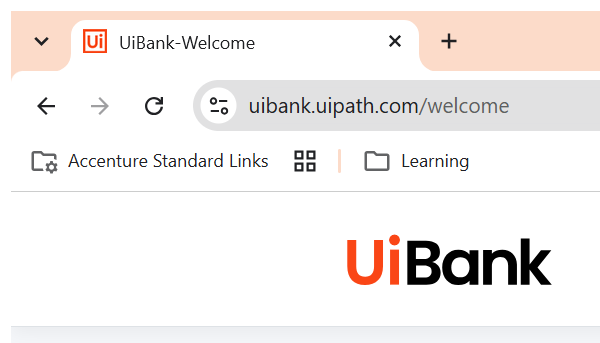
Task: Robotic Enterprise Framework Template for DataTable
Workflow: Process

Step 1: Attach Browser - UiBank in window '*UiBank*' (chrome.exe)

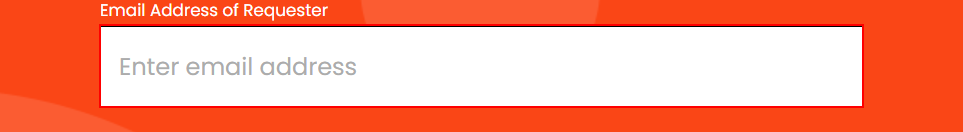
Step 2: type [str_EmailAddress] into the text box 'email'

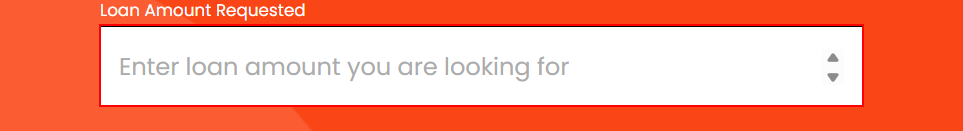
Step 3: type [int_LoanAmount.ToString] into the text box 'amount'

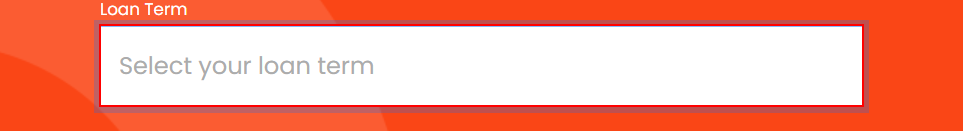
Step 4: select [int_Term.ToString] in the drop-down 'term'

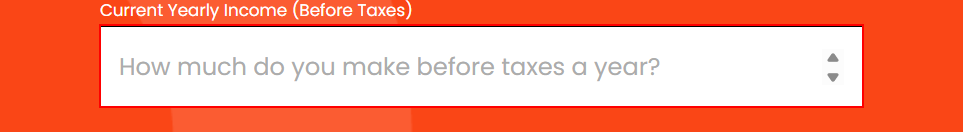
Step 5: type [int_YearlyIncome.ToString] into the text box 'income'

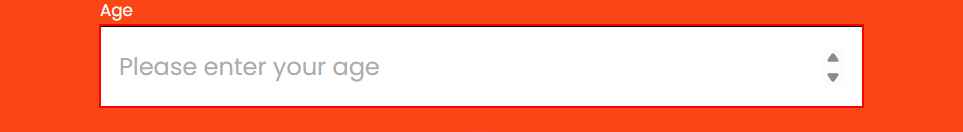
Step 6: type [int_Age.ToString] into the text box 'age'

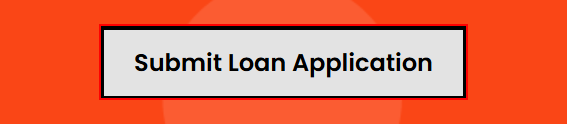
Step 7: click on the button

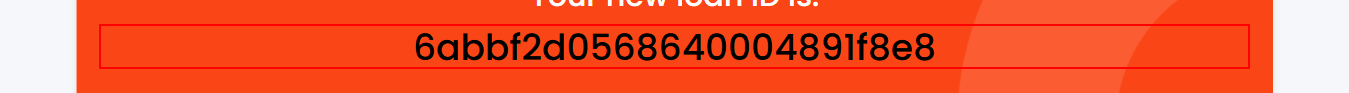
Step 8: get-text from the heading

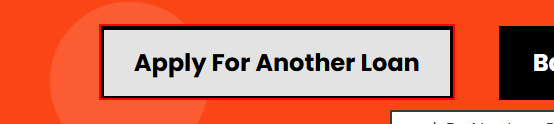
Step 9: click on the button
